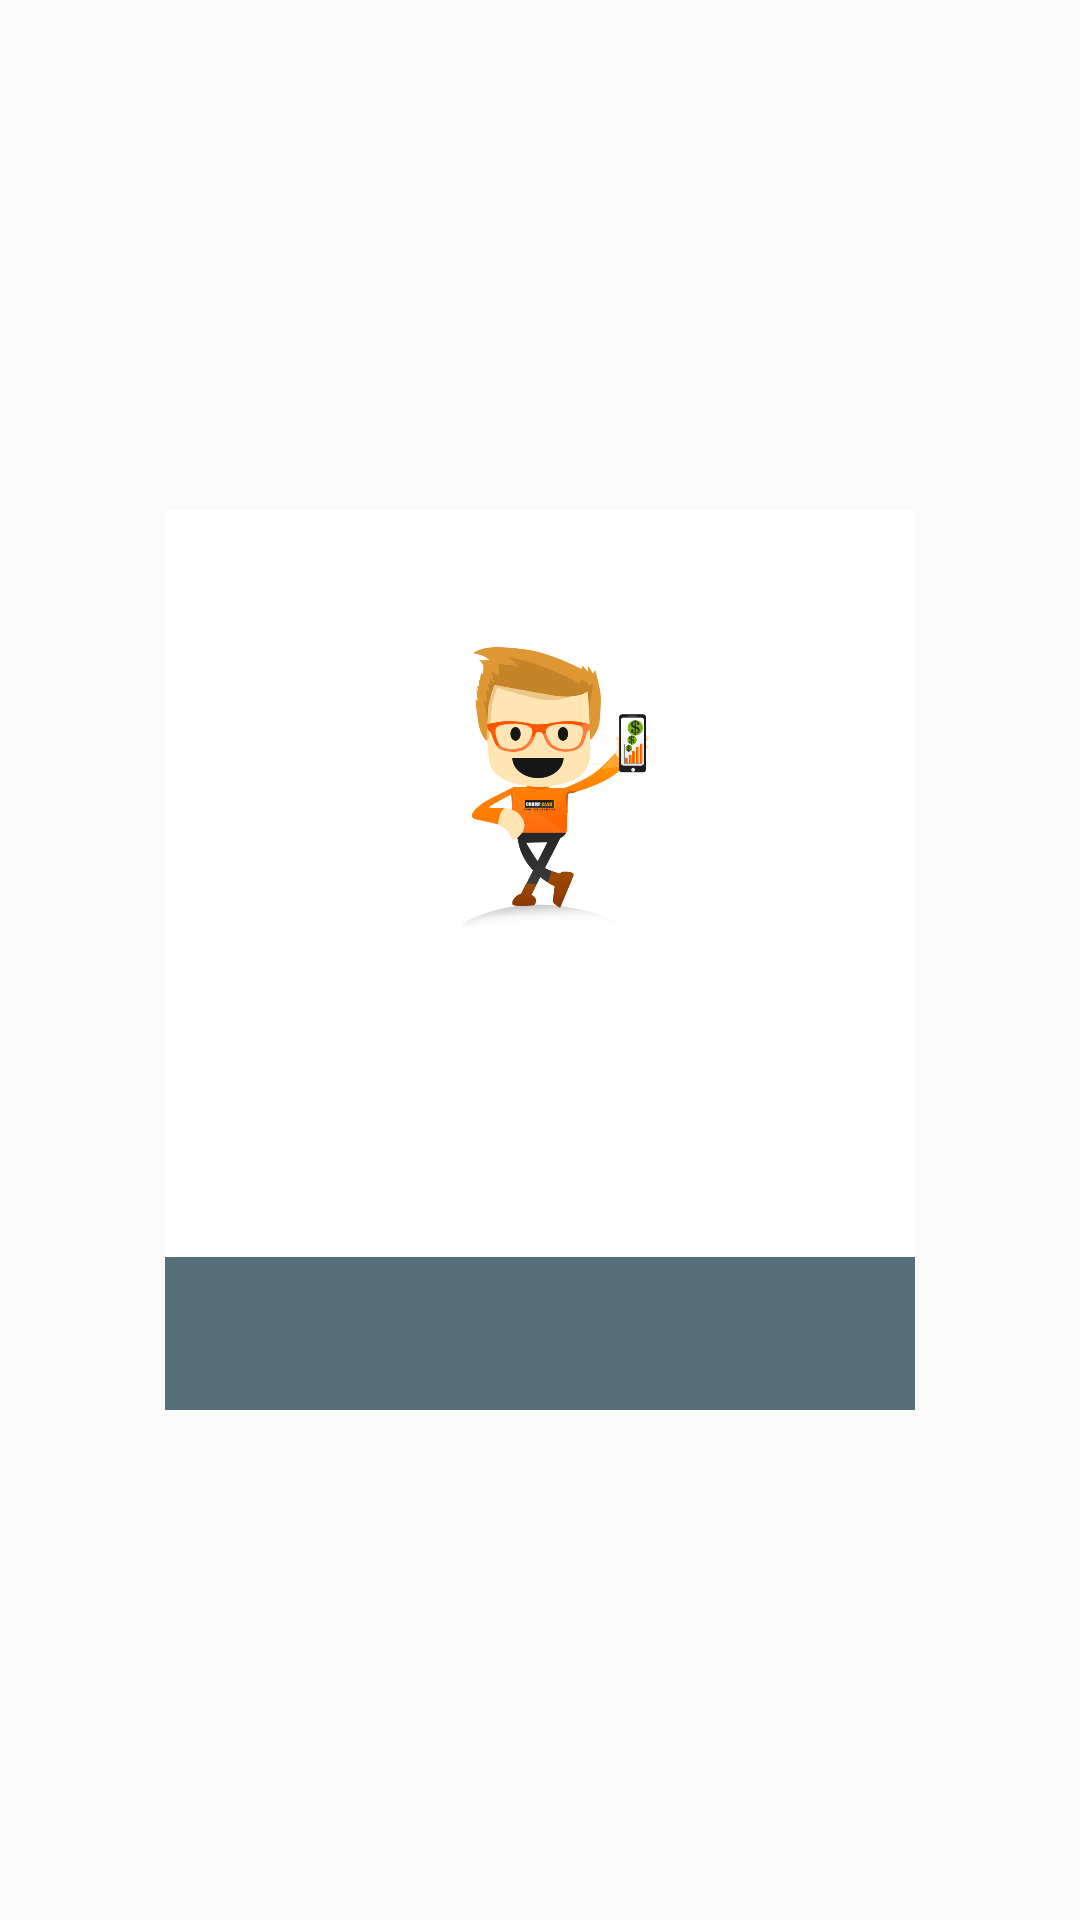

Produce the Android XML layout that renders to this screen, including the resource entries it uses.
<!-- AndroidManifest.xml: application theme AppTheme -->
<!-- res/layout/custom.xml -->
<LinearLayout
	xmlns:android="http://schemas.android.com/apk/res/android"
	xmlns:app="http://schemas.android.com/apk/res-auto"
	xmlns:tools="http://schemas.android.com/tools"
	android:layout_width="match_parent"
	android:layout_height="match_parent"
	android:orientation="vertical">
	<LinearLayout
		android:id="@+id/linear2"
		android:layout_width="match_parent"
		android:layout_height="match_parent"
		android:padding="8dp"
		android:gravity="center_horizontal|center_vertical"
		android:orientation="vertical">
		<LinearLayout
			android:id="@+id/bg"
			android:layout_width="250dp"
			android:layout_height="300dp"
			android:background="#FFFFFF"
			android:gravity="center_horizontal|center_vertical"
			android:orientation="vertical">
			<ImageView
				android:id="@+id/i1"
				android:focusable="false"
				android:layout_width="match_parent"
				android:layout_height="100dp"
				android:layout_marginTop="40dp"
				android:src="@drawable/default_image"
				android:scaleType="fitCenter" />
			<TextView
				android:id="@+id/t1"
				android:focusable="false"
				android:layout_width="wrap_content"
				android:layout_height="wrap_content"
				android:layout_marginTop="30dp"
				android:padding="8dp"
				android:textSize="18sp"
				android:textColor="#263238" />
			<TextView
				android:id="@+id/t2"
				android:focusable="false"
				android:layout_width="wrap_content"
				android:layout_height="wrap_content"
				android:padding="8dp"
				android:textSize="14sp"
				android:textColor="#9E9E9E"
				android:layout_weight="1" />
			<LinearLayout
				android:id="@+id/b2"
				android:layout_width="match_parent"
				android:layout_height="wrap_content"
				android:padding="8dp"
				android:background="#546F7A"
				android:gravity="center_horizontal|center_vertical"
				android:orientation="horizontal">
				<TextView
					android:id="@+id/t3"
					android:focusable="false"
					android:layout_width="wrap_content"
					android:layout_height="wrap_content"
					android:padding="8dp"
					android:textSize="14sp"
					android:textColor="#FFFFFF" />
			</LinearLayout>
		</LinearLayout>
	</LinearLayout>
</LinearLayout>
<!-- resources referenced by this layout -->
<resources>
  <!-- drawable default_image: png bitmap (drawable, 111701 bytes) -->
  <style name="AppTheme" parent="Theme.MaterialComponents.Light.NoActionBar.Bridge">
  		<item name="colorPrimary">@color/colorPrimary</item>
  		<item name="colorPrimaryDark">@color/colorPrimaryDark</item>
  		<item name="colorAccent">@color/colorAccent</item>
  		<item name="colorControlHighlight">@color/colorControlHighlight</item>
  		<item name="colorControlNormal">@color/colorControlNormal</item>
  	</style>
  <color name="colorPrimary">#F47F3C</color>
  <color name="colorPrimaryDark">#F47F3C</color>
  <color name="colorAccent">#F47F3C</color>
  <color name="colorControlHighlight">#008DCD</color>
  <color name="colorControlNormal">#F47F3C</color>
</resources>
